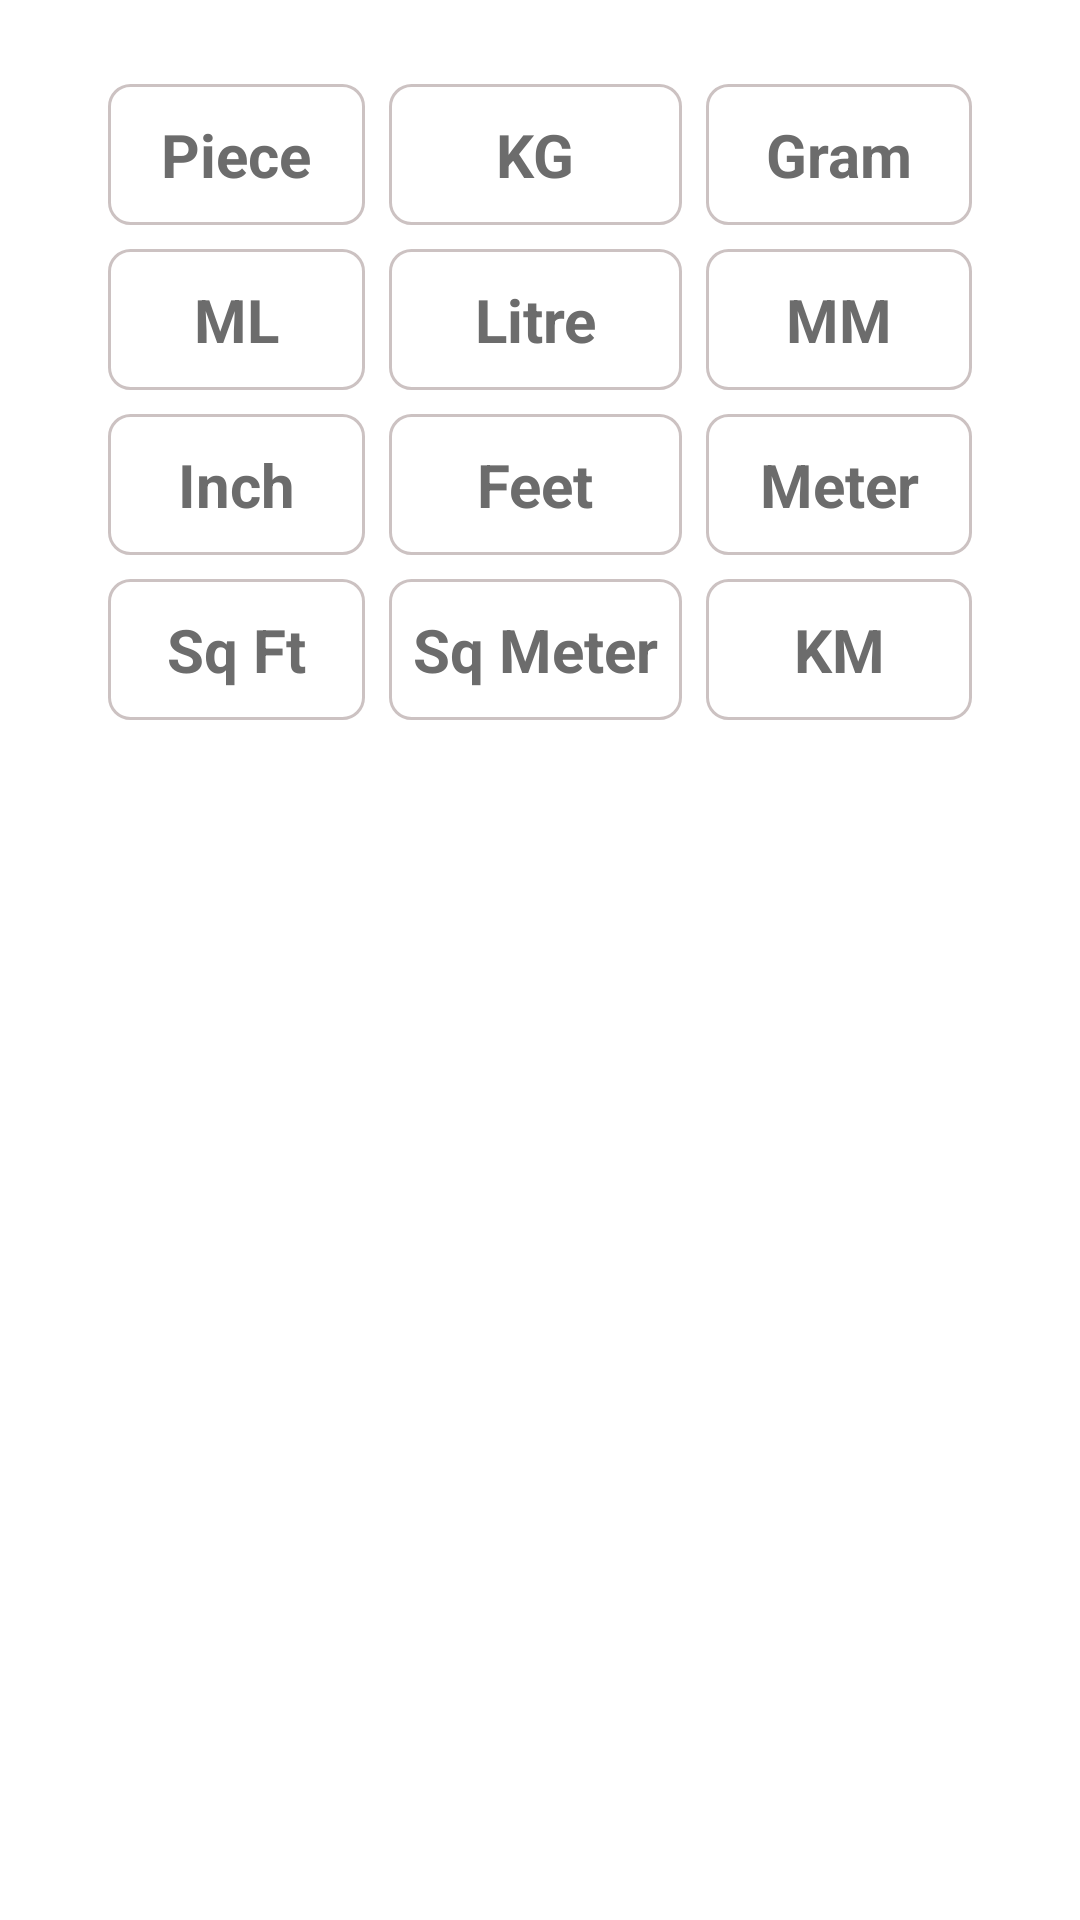

This screen was rendered from an Android layout file. Write that file and the resources it references.
<!-- AndroidManifest.xml: application theme Theme.Buysell -->
<!-- res/layout/bottom_sheet_units.xml -->
<?xml version="1.0" encoding="utf-8"?>
<androidx.constraintlayout.widget.ConstraintLayout xmlns:android="http://schemas.android.com/apk/res/android"
    xmlns:app="http://schemas.android.com/apk/res-auto"
    android:layout_width="match_parent"
    android:background="@drawable/bg_bottom_sheet"
    android:layout_height="match_parent">

    <ImageView
        android:id="@+id/ivClose"
        android:layout_width="wrap_content"
        android:layout_height="wrap_content"
        android:padding="12dp"
        android:src="@drawable/ic_baseline_close_24"
        app:layout_constraintEnd_toEndOf="parent"
        app:layout_constraintTop_toTopOf="parent"
        app:tint="@color/textPrimary" />

    <GridLayout
        android:id="@+id/gridUnits"
        android:layout_width="match_parent"
        android:layout_height="wrap_content"
        android:layout_marginStart="32dp"
        android:layout_marginEnd="32dp"
        android:columnCount="3"
        android:rowCount="4"
        android:useDefaultMargins="true"
        app:layout_constraintTop_toBottomOf="@id/ivClose">

        <TextView
            android:id="@+id/tvUnit1"
            android:layout_width="wrap_content"
            android:layout_height="wrap_content"
            android:layout_columnWeight="1"
            android:background="@drawable/btn_bg"
            android:gravity="center"
            android:padding="10dp"
            android:text="@string/piece"
            android:textColor="@color/textTertiary"
            android:textSize="20sp"
            android:textStyle="bold" />

        <TextView
            android:id="@+id/tvUnit2"
            android:layout_width="wrap_content"
            android:layout_height="wrap_content"
            android:layout_columnWeight="1"
            android:background="@drawable/btn_bg"
            android:gravity="center"
            android:paddingTop="10dp"
            android:paddingBottom="10dp"
            android:text="@string/kg"
            android:textColor="@color/textTertiary"
            android:textSize="20sp"
            android:textStyle="bold" />

        <TextView
            android:id="@+id/tvUnit3"
            android:layout_width="wrap_content"
            android:layout_height="wrap_content"
            android:layout_columnWeight="1"
            android:background="@drawable/btn_bg"
            android:gravity="center"
            android:padding="10dp"
            android:text="@string/gram"
            android:textColor="@color/textTertiary"
            android:textSize="20sp"
            android:textStyle="bold" />

        <TextView
            android:id="@+id/tvUnit4"
            android:layout_width="wrap_content"
            android:layout_height="wrap_content"
            android:layout_columnWeight="1"
            android:background="@drawable/btn_bg"
            android:gravity="center"
            android:padding="10dp"
            android:text="@string/ml"
            android:textColor="@color/textTertiary"
            android:textSize="20sp"
            android:textStyle="bold" />

        <TextView
            android:id="@+id/tvUnit5"
            android:layout_width="wrap_content"
            android:layout_height="wrap_content"
            android:layout_columnWeight="1"
            android:background="@drawable/btn_bg"
            android:gravity="center"
            android:paddingTop="10dp"
            android:paddingBottom="10dp"
            android:text="@string/litre"
            android:textColor="@color/textTertiary"
            android:textSize="20sp"
            android:textStyle="bold" />

        <TextView
            android:id="@+id/tvUnit6"
            android:layout_width="wrap_content"
            android:layout_height="wrap_content"
            android:layout_columnWeight="1"
            android:background="@drawable/btn_bg"
            android:gravity="center"
            android:padding="10dp"
            android:text="@string/mm"
            android:textColor="@color/textTertiary"
            android:textSize="20sp"
            android:textStyle="bold" />

        <TextView
            android:id="@+id/tvUnit7"
            android:layout_width="wrap_content"
            android:layout_height="wrap_content"
            android:layout_columnWeight="1"
            android:background="@drawable/btn_bg"
            android:gravity="center"
            android:padding="10dp"
            android:text="@string/inch"
            android:textColor="@color/textTertiary"
            android:textSize="20sp"
            android:textStyle="bold" />

        <TextView
            android:id="@+id/tvUnit8"
            android:layout_width="wrap_content"
            android:layout_height="wrap_content"
            android:layout_columnWeight="1"
            android:background="@drawable/btn_bg"
            android:gravity="center"
            android:paddingTop="10dp"
            android:paddingBottom="10dp"
            android:text="@string/feet"
            android:textColor="@color/textTertiary"
            android:textSize="20sp"
            android:textStyle="bold" />

        <TextView
            android:id="@+id/tvUnit9"
            android:layout_width="wrap_content"
            android:layout_height="wrap_content"
            android:layout_columnWeight="1"
            android:background="@drawable/btn_bg"
            android:gravity="center"
            android:padding="10dp"
            android:text="@string/meter"
            android:textColor="@color/textTertiary"
            android:textSize="20sp"
            android:textStyle="bold" />

        <TextView
            android:id="@+id/tvUnit10"
            android:layout_width="wrap_content"
            android:layout_height="wrap_content"
            android:layout_columnWeight="1"
            android:background="@drawable/btn_bg"
            android:gravity="center"
            android:padding="10dp"
            android:text="@string/sq_ft"
            android:textColor="@color/textTertiary"
            android:textSize="20sp"
            android:textStyle="bold" />

        <TextView
            android:id="@+id/tvUnit11"
            android:layout_width="wrap_content"
            android:layout_height="wrap_content"
            android:layout_columnWeight="1"
            android:background="@drawable/btn_bg"
            android:gravity="center"
            android:paddingTop="10dp"
            android:paddingBottom="10dp"
            android:text="@string/sq_meter"
            android:textColor="@color/textTertiary"
            android:textSize="20sp"
            android:textStyle="bold" />

        <TextView
            android:id="@+id/tvUnit12"
            android:layout_width="wrap_content"
            android:layout_height="wrap_content"
            android:layout_columnWeight="1"
            android:background="@drawable/btn_bg"
            android:gravity="center"
            android:padding="10dp"
            android:text="@string/km"
            android:textColor="@color/textTertiary"
            android:textSize="20sp"
            android:textStyle="bold" />
    </GridLayout>

    <View
        android:layout_width="match_parent"
        android:layout_height="0dp"
        app:layout_constraintHeight_percent=".22"
        app:layout_constraintTop_toBottomOf="@id/gridUnits" />

</androidx.constraintlayout.widget.ConstraintLayout>
<!-- resources referenced by this layout -->
<resources>
  <color name="textPrimary">#000</color>
  <color name="textTertiary">#6C6C6C</color>
  <!-- drawable bg_bottom_sheet (drawable) -->
  <?xml version="1.0" encoding="utf-8"?>
  <shape xmlns:android="http://schemas.android.com/apk/res/android">
  
      <solid android:color="@color/backgroundPrimary"/>
      <corners android:topRightRadius="20dp"
          android:topLeftRadius="20dp"/>
  </shape>
  <!-- drawable btn_bg (drawable) -->
  <?xml version="1.0" encoding="utf-8"?>
  <shape xmlns:android="http://schemas.android.com/apk/res/android">
      <solid android:color="@color/backgroundPrimary" />
      <corners android:radius="7dp" />
      <stroke
          android:width="1dp"
          android:color="@color/thinBorder" />
  </shape>
  <string name="feet">Feet</string>
  <string name="gram">Gram</string>
  <string name="inch">Inch</string>
  <string name="kg">KG</string>
  <string name="km">KM</string>
  <string name="litre">Litre</string>
  <string name="meter">Meter</string>
  <string name="ml">ML</string>
  <string name="mm">MM</string>
  <string name="piece">Piece</string>
  <string name="sq_ft">Sq Ft</string>
  <string name="sq_meter">Sq Meter</string>
  <style name="Theme.Buysell" parent="Theme.MaterialComponents.DayNight.NoActionBar">
          
          <item name="colorPrimary">@color/purple_500</item>
          <item name="colorPrimaryVariant">@color/purple_700</item>
          <item name="colorOnPrimary">@color/white</item>
          
          <item name="colorSecondary">@color/teal_200</item>
          <item name="colorSecondaryVariant">@color/teal_700</item>
          <item name="colorOnSecondary">@color/black</item>
          
          <item name="android:statusBarColor" tools:targetApi="l">?attr/colorPrimaryVariant</item>
          
          <item name="bottomSheetDialogTheme">@style/AppBottomSheetDialogTheme</item>
      </style>
  <color name="backgroundPrimary">#FFFFFFFF</color>
  <color name="thinBorder">#CCC2C2</color>
  <color name="purple_500">#FF6200EE</color>
  <color name="purple_700">#FF3700B3</color>
  <color name="white">#FFFFFFFF</color>
  <color name="teal_200">#FF03DAC5</color>
  <color name="teal_700">#FF018786</color>
  <color name="black">#FF000000</color>
  <style name="AppBottomSheetDialogTheme" parent="Theme.Design.Light.BottomSheetDialog">
          <item name="bottomSheetStyle">@style/AppModalStyle</item>
      </style>
  <style name="AppModalStyle" parent="Widget.Design.BottomSheet.Modal">
          <item name="android:background">@drawable/bg_bottom_sheet</item>
      </style>
</resources>
